Run: headless pygame with SDL's dummy video driver; simulated clock (each Clock.tick advances the game by its frame time, no real sleeping); random seed 0; keys injected as events and as key.get_pressed() state; no mouse input.
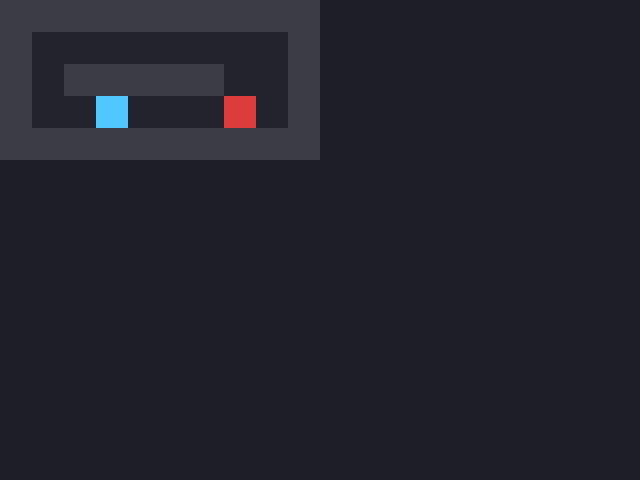
Frame 1 of 4 · flips 1–60 · no input
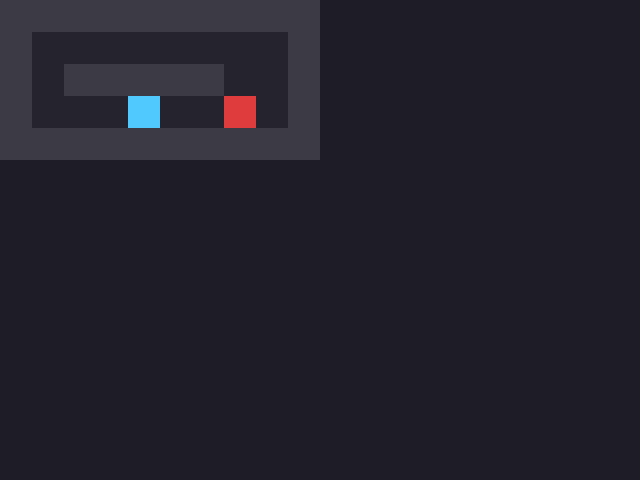
Frame 2 of 4 · flips 61–180 · tapped SPACE, RETURN · held RIGHT (→), D
Frame 3 of 4 · flips 181–300 · held DOWN (↓), S · screen unchanged from frame 2, image omitted
Frame 4 of 4 · flips 301–420 · held LEFT (←), A, UP (↑), W · screen same as frame 1, image omitted

The pygame program that drew these frames:

import pygame
pygame.init()


screen = pygame.display.set_mode((640, 480))

clock = pygame.time.Clock()
running = True

TILE_SIZE = 32
player_x = 3  #3 tiles over , 3 tiles down
player_y = 3

enemy_x = 7
enemy_y = 3
enemy_hp = 10

LEVEL_MAP = [                    # wall = 1, floor = 0
    "1111111111",
    "1000000001",
    "1011111001",
    "1000000001",
    "1111111111",
]

def is_wall(grid_x, grid_y):
    row = LEVEL_MAP[grid_y]
    return row[grid_x] == "1"

    
while running:
    for event in pygame.event.get():
        if event.type == pygame.QUIT:
            running = False

        if event.type == pygame.KEYDOWN:
            if event.key == pygame.K_RIGHT:
                new_x = player_x + 1
                new_y = player_y
                if not is_wall(new_x, new_y):
                    player_x = new_x

            elif event.key == pygame.K_LEFT:
                new_x = player_x - 1
                new_y = player_y
                if not is_wall(new_x, new_y):
                    player_x = new_x

            elif event.key == pygame.K_UP:
                new_x = player_x
                new_y = player_y - 1
                if not is_wall(new_x, new_y):
                    player_y = new_y

            elif event.key == pygame.K_DOWN:
                new_x = player_x
                new_y = player_y + 1
                if not is_wall(new_x, new_y):
                     player_y = new_y

    screen.fill((30, 30, 40))
    for grid_y, row in enumerate(LEVEL_MAP):  
        for grid_x, cell in enumerate(row):
            if cell == "1":
                color = (60, 60, 70)
            else:
                color = (35, 35, 45)

            pygame.draw.rect(screen, color, (TILE_SIZE * grid_x, TILE_SIZE * grid_y, TILE_SIZE, TILE_SIZE))
    pygame.draw.rect(screen, (80, 200, 255), (TILE_SIZE * player_x,TILE_SIZE * player_y , TILE_SIZE, TILE_SIZE))
    pygame.draw.rect(screen, (220, 60, 60), (TILE_SIZE * enemy_x, TILE_SIZE * enemy_y, TILE_SIZE, TILE_SIZE))
    pygame.display.flip()
    clock.tick(60)

pygame.quit()
